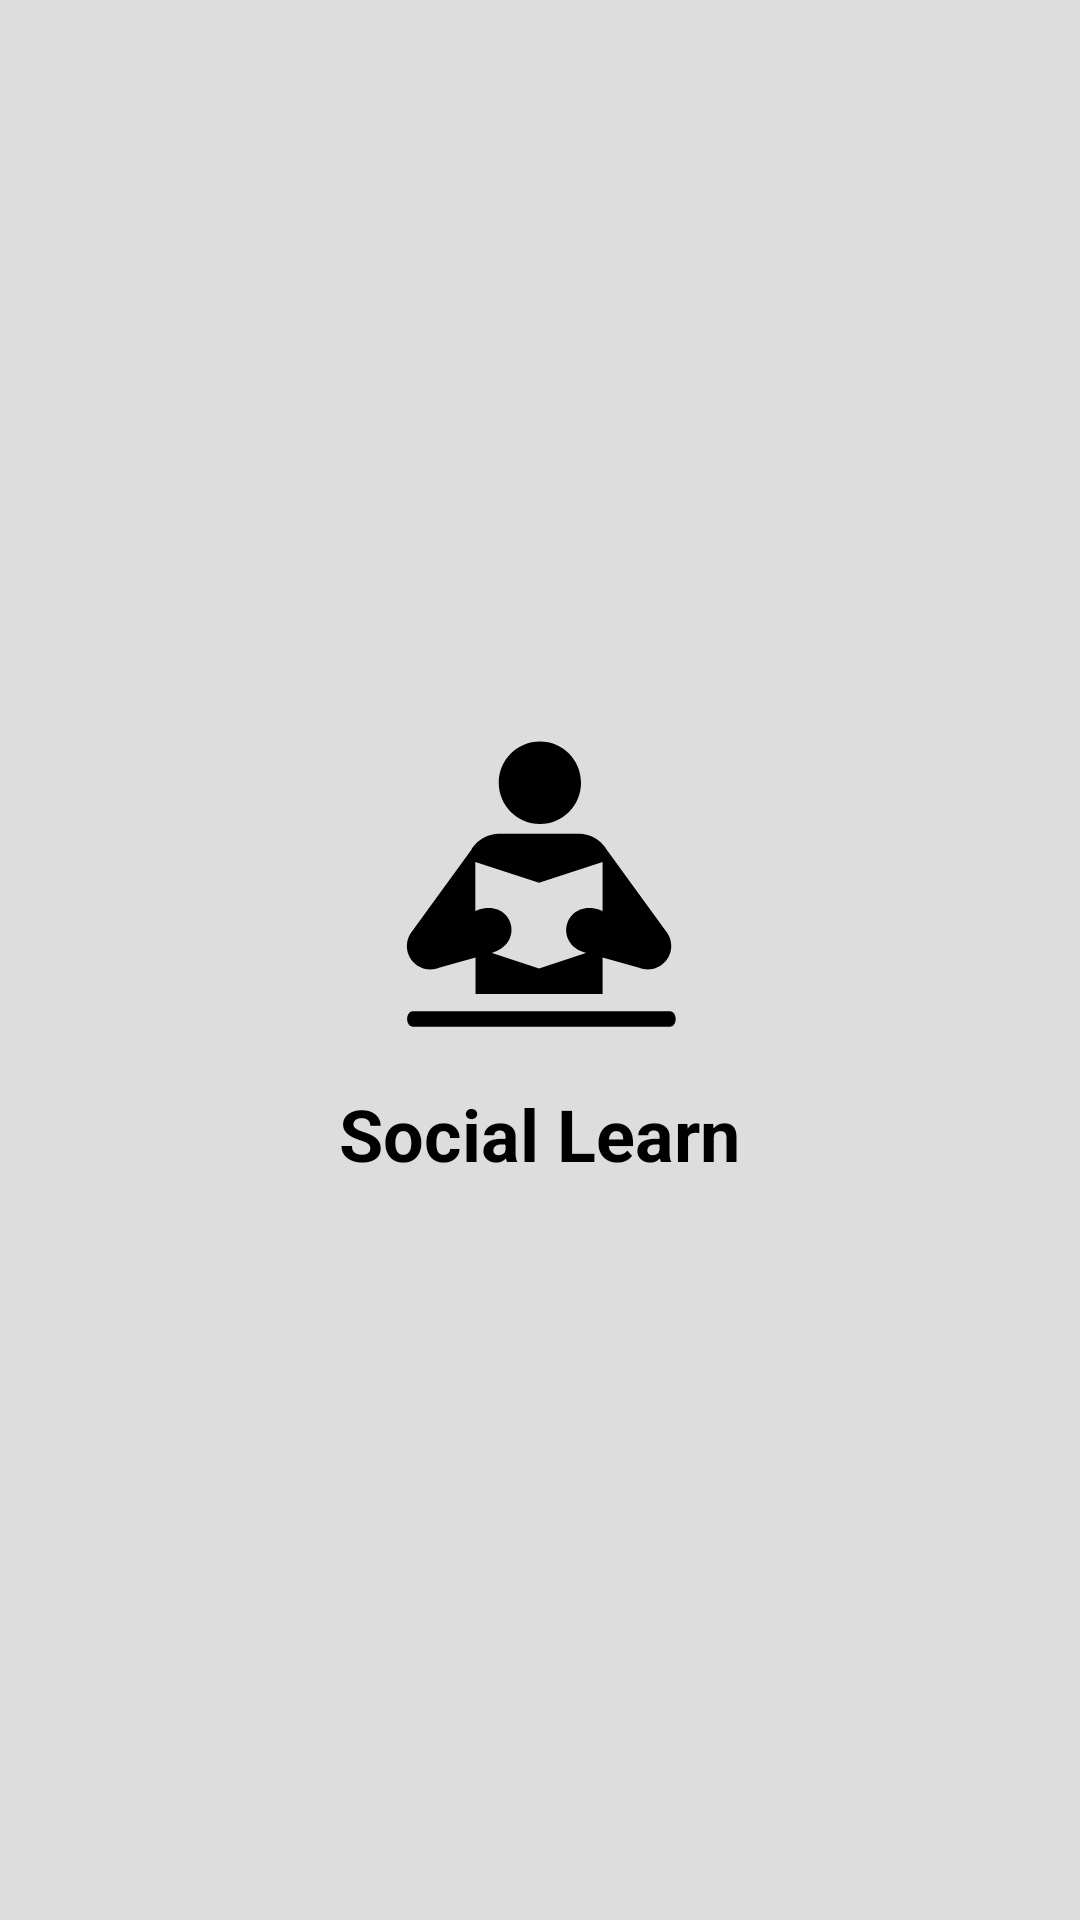

Produce the Android XML layout that renders to this screen, including the resource entries it uses.
<!-- AndroidManifest.xml: application theme Theme.SocialLearn -->
<!-- res/layout/activity_splash.xml -->
<?xml version="1.0" encoding="utf-8"?>
<RelativeLayout xmlns:android="http://schemas.android.com/apk/res/android"
    android:layout_width="match_parent"
    android:layout_height="match_parent"
    android:background="@color/card_stroke"
    android:gravity="center">

    
    <ImageView
        android:id="@+id/logoImage"
        android:layout_width="100dp"
        android:layout_height="100dp"
        android:src="@drawable/ic_splash"
        android:layout_centerInParent="true"/>

    
    <TextView
        android:id="@+id/appName"
        android:layout_width="wrap_content"
        android:layout_height="wrap_content"
        android:text="Social Learn"
        android:textSize="24sp"
        android:textStyle="bold"
        android:textColor="@color/black"
        android:layout_below="@id/logoImage"
        android:layout_centerHorizontal="true"
        android:layout_marginTop="16dp"/>
</RelativeLayout>
<!-- resources referenced by this layout -->
<resources>
  <color name="black">#FF000000</color>
  <color name="card_stroke">#DDDDDD</color>
  <!-- drawable ic_splash (drawable) -->
  <vector xmlns:android="http://schemas.android.com/apk/res/android"
      android:width="800dp"
      android:height="800dp"
      android:viewportWidth="128"
      android:viewportHeight="128">
    <path
        android:pathData="M64,37.1c9.7,0 17.5,-7.9 17.5,-17.6S73.7,1.9 64,1.9s-17.6,7.8 -17.6,17.6C46.4,29.2 54.3,37.1 64,37.1M81,41.3c8,0.3 11.4,6.7 11.4,6.7l25.9,35.6c1.1,1.6 1.7,3.5 1.7,5.6c0,5.5 -4.5,10 -10,10c-1.3,0 -2.5,-0.3 -3.7,-0.7l-15.6,-4.4v15.6h-54.2v-15.6l-15.6,4.4c-1.1,0.4 -2.3,0.7 -3.7,0.7c-5.5,0 -10,-4.5 -10,-10c0,-2.1 0.6,-4 1.7,-5.6l25.9,-35.6c0,0 3.4,-6.4 11.4,-6.7L81,41.3zM63.6,98.8L63.6,98.8l20.3,-6.7l-0.5,-0.1c-14,-4.1 -8.6,-22.6 5.4,-18.5l1.9,0.7v-20.9l-27.1,8.9l-27.2,-8.9v20.9l1.9,-0.7c14,-4.1 19.4,14.3 5.4,18.5l-0.5,0.1L63.6,98.8zM119.4,123.6c1.4,0 2.5,-1.4 2.5,-3.3c0,-1.9 -1.1,-3.3 -2.5,-3.3L9.8,117c-1.4,0 -2.5,1.5 -2.5,3.3c0,1.8 1.1,3.3 2.5,3.3L119.4,123.6z"
        android:fillColor="#000000"/>
  </vector>
  <style name="Theme.SocialLearn" parent="Base.Theme.SocialLearn" />
  <style name="Base.Theme.SocialLearn" parent="Theme.Material3.DayNight.NoActionBar" />
</resources>
